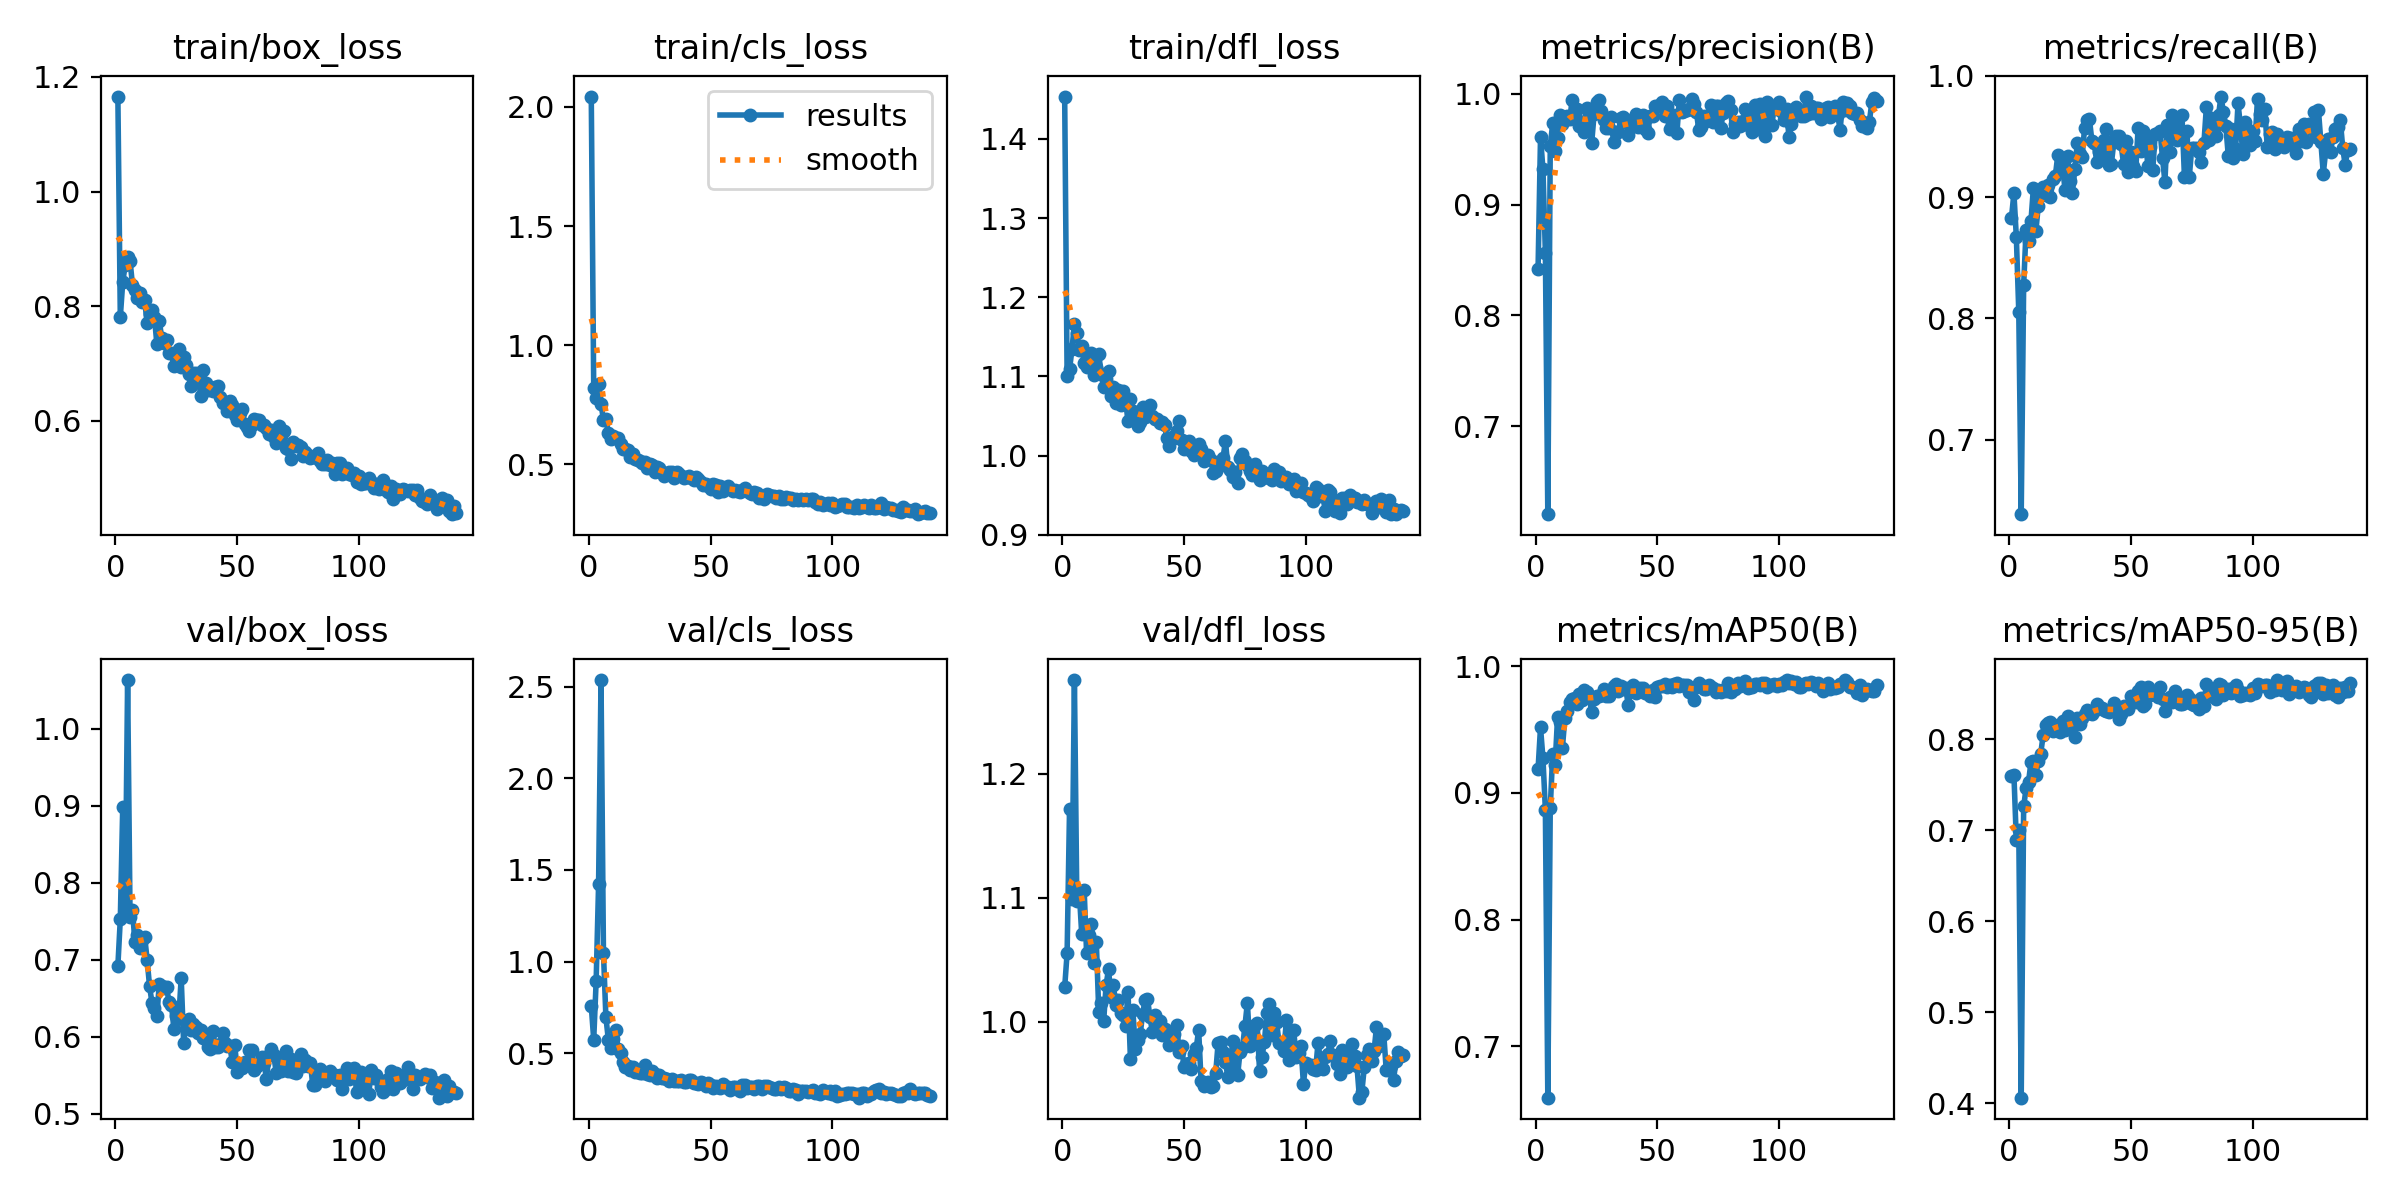

The data file committed next to this chart (first rows):
epoch, time, train/box_loss, train/cls_loss, train/dfl_loss, metrics/precision(B), metrics/recall(B), metrics/mAP50(B), metrics/mAP50-95(B), val/box_loss, val/cls_loss, val/dfl_loss, lr/pg0, lr/pg1, lr/pg2, lr/pg3, lr/pg4, lr/pg5, lr/pg6, lr/pg7
1, 17.02, 1.166, 2.043, 1.454, 0.8423, 0.883, 0.9189, 0.7592, 0.6921, 0.7581, 1.028, 0.009808, 0.003269, 0.009808, 0.003269, 0.009808, 0.003269, 0.009808, 0.003269
2, 33.86, 0.7813, 0.8217, 1.101, 0.9608, 0.9033, 0.9517, 0.7612, 0.7528, 0.5742, 1.055, 0.01979, 0.006596, 0.01979, 0.006596, 0.01979, 0.006596, 0.01979, 0.006596
3, 50.66, 0.8421, 0.7797, 1.109, 0.9321, 0.867, 0.9274, 0.689, 0.8989, 0.8925, 1.172, 0.02975, 0.009916, 0.02975, 0.009916, 0.02975, 0.009916, 0.02975, 0.009916
4, 67.37, 0.8717, 0.8378, 1.135, 0.8565, 0.8054, 0.8866, 0.6998, 0.7634, 1.421, 1.099, 0.02991, 0.00997, 0.02991, 0.00997, 0.02991, 0.00997, 0.02991, 0.00997
5, 84.16, 0.8853, 0.7534, 1.166, 0.6207, 0.6385, 0.6594, 0.406, 1.063, 2.535, 1.276, 0.02988, 0.00996, 0.02988, 0.00996, 0.02988, 0.00996, 0.02988, 0.00996
6, 101, 0.8792, 0.6875, 1.154, 0.9529, 0.8275, 0.888, 0.7262, 0.7559, 1.049, 1.097, 0.02985, 0.00995, 0.02985, 0.00995, 0.02985, 0.00995, 0.02985, 0.00995
7, 117.9, 0.837, 0.6899, 1.133, 0.9734, 0.873, 0.9304, 0.7461, 0.7648, 0.6973, 1.105, 0.02982, 0.009941, 0.02982, 0.009941, 0.02982, 0.009941, 0.02982, 0.009941
8, 135, 0.8287, 0.6335, 1.138, 0.9488, 0.8642, 0.9224, 0.7531, 0.7223, 0.5747, 1.07, 0.02979, 0.009931, 0.02979, 0.009931, 0.02979, 0.009931, 0.02979, 0.009931
9, 152.3, 0.8139, 0.6083, 1.117, 0.9602, 0.8802, 0.9598, 0.7749, 0.7315, 0.5273, 1.106, 0.02976, 0.009921, 0.02976, 0.009921, 0.02976, 0.009921, 0.02976, 0.009921
10, 169.5, 0.8238, 0.6201, 1.112, 0.9809, 0.9077, 0.9559, 0.7761, 0.7149, 0.5771, 1.055, 0.02973, 0.009911, 0.02973, 0.009911, 0.02973, 0.009911, 0.02973, 0.009911
11, 186.8, 0.8077, 0.6108, 1.117, 0.9732, 0.8719, 0.9358, 0.7604, 0.7254, 0.6253, 1.07, 0.0297, 0.009901, 0.0297, 0.009901, 0.0297, 0.009901, 0.0297, 0.009901
12, 204, 0.81, 0.6092, 1.13, 0.9768, 0.8926, 0.9591, 0.7762, 0.73, 0.5241, 1.079, 0.02967, 0.009891, 0.02967, 0.009891, 0.02967, 0.009891, 0.02967, 0.009891
13, 221.3, 0.7706, 0.5849, 1.102, 0.9803, 0.902, 0.965, 0.7844, 0.7001, 0.5025, 1.047, 0.02964, 0.009881, 0.02964, 0.009881, 0.02964, 0.009881, 0.02964, 0.009881
14, 238.5, 0.7873, 0.5666, 1.112, 0.9772, 0.9084, 0.9717, 0.8043, 0.6658, 0.4536, 1.064, 0.02961, 0.009871, 0.02961, 0.009871, 0.02961, 0.009871, 0.02961, 0.009871
15, 255.8, 0.7927, 0.5642, 1.128, 0.9945, 0.9015, 0.9741, 0.816, 0.6439, 0.4271, 1.008, 0.02958, 0.009861, 0.02958, 0.009861, 0.02958, 0.009861, 0.02958, 0.009861
16, 273.1, 0.7814, 0.5592, 1.102, 0.9814, 0.9099, 0.9749, 0.8182, 0.6376, 0.4279, 1.015, 0.02955, 0.009851, 0.02955, 0.009851, 0.02955, 0.009851, 0.02955, 0.009851
17, 290.4, 0.7345, 0.5333, 1.086, 0.9867, 0.8999, 0.9702, 0.8187, 0.6268, 0.4075, 1, 0.02952, 0.009842, 0.02952, 0.009842, 0.02952, 0.009842, 0.02952, 0.009842
18, 307.6, 0.7747, 0.5448, 1.096, 0.9706, 0.9153, 0.9782, 0.8091, 0.6686, 0.4276, 1.029, 0.0295, 0.009832, 0.0295, 0.009832, 0.0295, 0.009832, 0.0295, 0.009832
19, 324.8, 0.7444, 0.5212, 1.106, 0.9742, 0.9173, 0.9731, 0.8122, 0.6663, 0.3984, 1.042, 0.02947, 0.009822, 0.02947, 0.009822, 0.02947, 0.009822, 0.02947, 0.009822
20, 341.9, 0.7362, 0.5179, 1.075, 0.9652, 0.9345, 0.9811, 0.8157, 0.663, 0.3977, 1.02, 0.02944, 0.009812, 0.02944, 0.009812, 0.02944, 0.009812, 0.02944, 0.009812
21, 359, 0.7419, 0.5131, 1.086, 0.9868, 0.9213, 0.9799, 0.8076, 0.6647, 0.3947, 1.029, 0.02941, 0.009802, 0.02941, 0.009802, 0.02941, 0.009802, 0.02941, 0.009802
22, 376.2, 0.7176, 0.504, 1.066, 0.9801, 0.9254, 0.9758, 0.8198, 0.6447, 0.3901, 1.013, 0.02938, 0.009792, 0.02938, 0.009792, 0.02938, 0.009792, 0.02938, 0.009792
23, 393.7, 0.7188, 0.51, 1.083, 0.9554, 0.9055, 0.9636, 0.8108, 0.6414, 0.4349, 1.017, 0.02935, 0.009782, 0.02935, 0.009782, 0.02935, 0.009782, 0.02935, 0.009782
24, 411, 0.6959, 0.4838, 1.064, 0.9818, 0.9336, 0.9742, 0.8252, 0.6098, 0.3892, 1.007, 0.02932, 0.009772, 0.02932, 0.009772, 0.02932, 0.009772, 0.02932, 0.009772
25, 428.4, 0.7117, 0.5039, 1.082, 0.9929, 0.9133, 0.9768, 0.8161, 0.6267, 0.3824, 1.005, 0.02929, 0.009762, 0.02929, 0.009762, 0.02929, 0.009762, 0.02929, 0.009762
26, 445.7, 0.7259, 0.4968, 1.07, 0.9946, 0.9036, 0.9768, 0.8186, 0.6246, 0.4059, 0.9963, 0.02926, 0.009753, 0.02926, 0.009753, 0.02926, 0.009753, 0.02926, 0.009753
27, 462.8, 0.6934, 0.4678, 1.043, 0.9848, 0.9228, 0.9775, 0.8025, 0.6762, 0.3881, 1.024, 0.02923, 0.009743, 0.02923, 0.009743, 0.02923, 0.009743, 0.02923, 0.009743
28, 480, 0.7118, 0.4892, 1.071, 0.9765, 0.9444, 0.9821, 0.8234, 0.5916, 0.3675, 0.9696, 0.0292, 0.009733, 0.0292, 0.009733, 0.0292, 0.009733, 0.0292, 0.009733
29, 497.4, 0.6984, 0.4831, 1.056, 0.9695, 0.9358, 0.9762, 0.8173, 0.6196, 0.381, 1.009, 0.02917, 0.009723, 0.02917, 0.009723, 0.02917, 0.009723, 0.02917, 0.009723
30, 514.8, 0.6812, 0.4703, 1.053, 0.9689, 0.9331, 0.9767, 0.8234, 0.623, 0.3678, 0.978, 0.02914, 0.009713, 0.02914, 0.009713, 0.02914, 0.009713, 0.02914, 0.009713
31, 532.2, 0.661, 0.4524, 1.038, 0.9788, 0.9569, 0.9804, 0.8275, 0.6082, 0.3638, 0.9851, 0.02911, 0.009703, 0.02911, 0.009703, 0.02911, 0.009703, 0.02911, 0.009703
32, 549.6, 0.6843, 0.4591, 1.042, 0.9561, 0.9635, 0.984, 0.8319, 0.6169, 0.3586, 0.9896, 0.02908, 0.009693, 0.02908, 0.009693, 0.02908, 0.009693, 0.02908, 0.009693
33, 567, 0.683, 0.4678, 1.061, 0.966, 0.9643, 0.9857, 0.8289, 0.6126, 0.35, 1.006, 0.02905, 0.009683, 0.02905, 0.009683, 0.02905, 0.009683, 0.02905, 0.009683
34, 584.2, 0.6781, 0.4689, 1.048, 0.9656, 0.9467, 0.9806, 0.8278, 0.6047, 0.3618, 1.017, 0.02902, 0.009673, 0.02902, 0.009673, 0.02902, 0.009673, 0.02902, 0.009673
35, 601.4, 0.6439, 0.4446, 1.049, 0.9785, 0.9444, 0.9847, 0.831, 0.6087, 0.3464, 1.019, 0.02899, 0.009663, 0.02899, 0.009663, 0.02899, 0.009663, 0.02899, 0.009663
36, 618.7, 0.688, 0.468, 1.063, 0.9793, 0.9292, 0.9822, 0.8384, 0.5988, 0.3479, 1.004, 0.02896, 0.009654, 0.02896, 0.009654, 0.02896, 0.009654, 0.02896, 0.009654
37, 636, 0.6666, 0.4618, 1.05, 0.9747, 0.9372, 0.9827, 0.8351, 0.5998, 0.3462, 0.9919, 0.02893, 0.009644, 0.02893, 0.009644, 0.02893, 0.009644, 0.02893, 0.009644
38, 653.2, 0.6533, 0.4504, 1.047, 0.9633, 0.9337, 0.9693, 0.834, 0.5869, 0.3518, 1.006, 0.0289, 0.009634, 0.0289, 0.009634, 0.0289, 0.009634, 0.0289, 0.009634
39, 670.3, 0.655, 0.4429, 1.047, 0.9705, 0.9467, 0.9801, 0.8321, 0.5844, 0.3439, 0.9997, 0.02887, 0.009624, 0.02887, 0.009624, 0.02887, 0.009624, 0.02887, 0.009624
40, 687.5, 0.653, 0.4461, 1.041, 0.977, 0.956, 0.9853, 0.831, 0.6073, 0.3427, 1.001, 0.02884, 0.009614, 0.02884, 0.009614, 0.02884, 0.009614, 0.02884, 0.009614
41, 704.6, 0.6595, 0.4509, 1.042, 0.9821, 0.9267, 0.9789, 0.8306, 0.5865, 0.3544, 0.9889, 0.02881, 0.009604, 0.02881, 0.009604, 0.02881, 0.009604, 0.02881, 0.009604
42, 721.8, 0.6611, 0.4442, 1.039, 0.9699, 0.9273, 0.9801, 0.8338, 0.5864, 0.3521, 0.9941, 0.02878, 0.009594, 0.02878, 0.009594, 0.02878, 0.009594, 0.02878, 0.009594
43, 739, 0.6417, 0.4355, 1.022, 0.974, 0.9451, 0.983, 0.8403, 0.5905, 0.3364, 0.9914, 0.02875, 0.009584, 0.02875, 0.009584, 0.02875, 0.009584, 0.02875, 0.009584
44, 756.3, 0.6313, 0.4468, 1.012, 0.9811, 0.9504, 0.9831, 0.8334, 0.6042, 0.3387, 0.9812, 0.02872, 0.009574, 0.02872, 0.009574, 0.02872, 0.009574, 0.02872, 0.009574
45, 773.5, 0.6333, 0.4391, 1.023, 0.9681, 0.9501, 0.9789, 0.8228, 0.5921, 0.3313, 0.9885, 0.02869, 0.009564, 0.02869, 0.009564, 0.02869, 0.009564, 0.02869, 0.009564
46, 790.7, 0.6173, 0.4247, 1.021, 0.9643, 0.9435, 0.9795, 0.8279, 0.5881, 0.3433, 0.9902, 0.02866, 0.009555, 0.02866, 0.009555, 0.02866, 0.009555, 0.02866, 0.009555
47, 807.9, 0.6351, 0.4149, 1.031, 0.98, 0.9275, 0.9761, 0.8372, 0.5874, 0.3375, 0.997, 0.02863, 0.009545, 0.02863, 0.009545, 0.02863, 0.009545, 0.02863, 0.009545
48, 825.1, 0.627, 0.416, 1.043, 0.9798, 0.9466, 0.9814, 0.836, 0.5666, 0.3202, 0.9756, 0.0286, 0.009535, 0.0286, 0.009535, 0.0286, 0.009535, 0.0286, 0.009535
49, 842.3, 0.6109, 0.4101, 1.02, 0.9887, 0.9206, 0.976, 0.8336, 0.5892, 0.3366, 0.9805, 0.02857, 0.009525, 0.02857, 0.009525, 0.02857, 0.009525, 0.02857, 0.009525
50, 859.7, 0.6019, 0.397, 1.008, 0.989, 0.9368, 0.9837, 0.8479, 0.5542, 0.3269, 0.9635, 0.02854, 0.009515, 0.02854, 0.009515, 0.02854, 0.009515, 0.02854, 0.009515
51, 877.2, 0.6141, 0.4179, 1.014, 0.9891, 0.9255, 0.9842, 0.8454, 0.5649, 0.31, 0.9658, 0.02851, 0.009505, 0.02851, 0.009505, 0.02851, 0.009505, 0.02851, 0.009505
52, 894.6, 0.6211, 0.4159, 1.019, 0.9925, 0.9214, 0.9842, 0.8409, 0.5596, 0.3217, 0.9662, 0.02849, 0.009495, 0.02849, 0.009495, 0.02849, 0.009495, 0.02849, 0.009495
53, 911.9, 0.5939, 0.3855, 1.006, 0.9803, 0.9574, 0.9859, 0.8527, 0.5673, 0.317, 0.962, 0.02846, 0.009485, 0.02846, 0.009485, 0.02846, 0.009485, 0.02846, 0.009485
54, 929.4, 0.5886, 0.4088, 1, 0.9894, 0.9382, 0.9835, 0.857, 0.5675, 0.313, 0.9737, 0.02843, 0.009475, 0.02843, 0.009475, 0.02843, 0.009475, 0.02843, 0.009475
55, 946.7, 0.5833, 0.3889, 1.004, 0.9679, 0.9547, 0.9851, 0.8365, 0.5829, 0.3335, 0.9784, 0.0284, 0.009465, 0.0284, 0.009465, 0.0284, 0.009465, 0.0284, 0.009465
56, 963.9, 0.5928, 0.4017, 1.014, 0.9724, 0.9482, 0.9837, 0.8393, 0.5831, 0.3177, 0.9933, 0.02837, 0.009456, 0.02837, 0.009456, 0.02837, 0.009456, 0.02837, 0.009456
57, 981.1, 0.6026, 0.4078, 1.009, 0.9808, 0.9254, 0.9863, 0.8571, 0.5566, 0.3175, 0.9518, 0.02834, 0.009446, 0.02834, 0.009446, 0.02834, 0.009446, 0.02834, 0.009446
58, 998.4, 0.6008, 0.3965, 0.9937, 0.965, 0.9413, 0.9866, 0.8484, 0.5615, 0.2983, 0.9482, 0.02831, 0.009436, 0.02831, 0.009436, 0.02831, 0.009436, 0.02831, 0.009436
59, 1016, 0.6015, 0.3902, 0.997, 0.9945, 0.9225, 0.9841, 0.8525, 0.5646, 0.3167, 0.9502, 0.02828, 0.009426, 0.02828, 0.009426, 0.02828, 0.009426, 0.02828, 0.009426
60, 1033, 0.5929, 0.3942, 1.001, 0.9837, 0.9517, 0.9854, 0.8508, 0.5738, 0.3151, 0.9509, 0.02825, 0.009416, 0.02825, 0.009416, 0.02825, 0.009416, 0.02825, 0.009416
... 80 more rows
